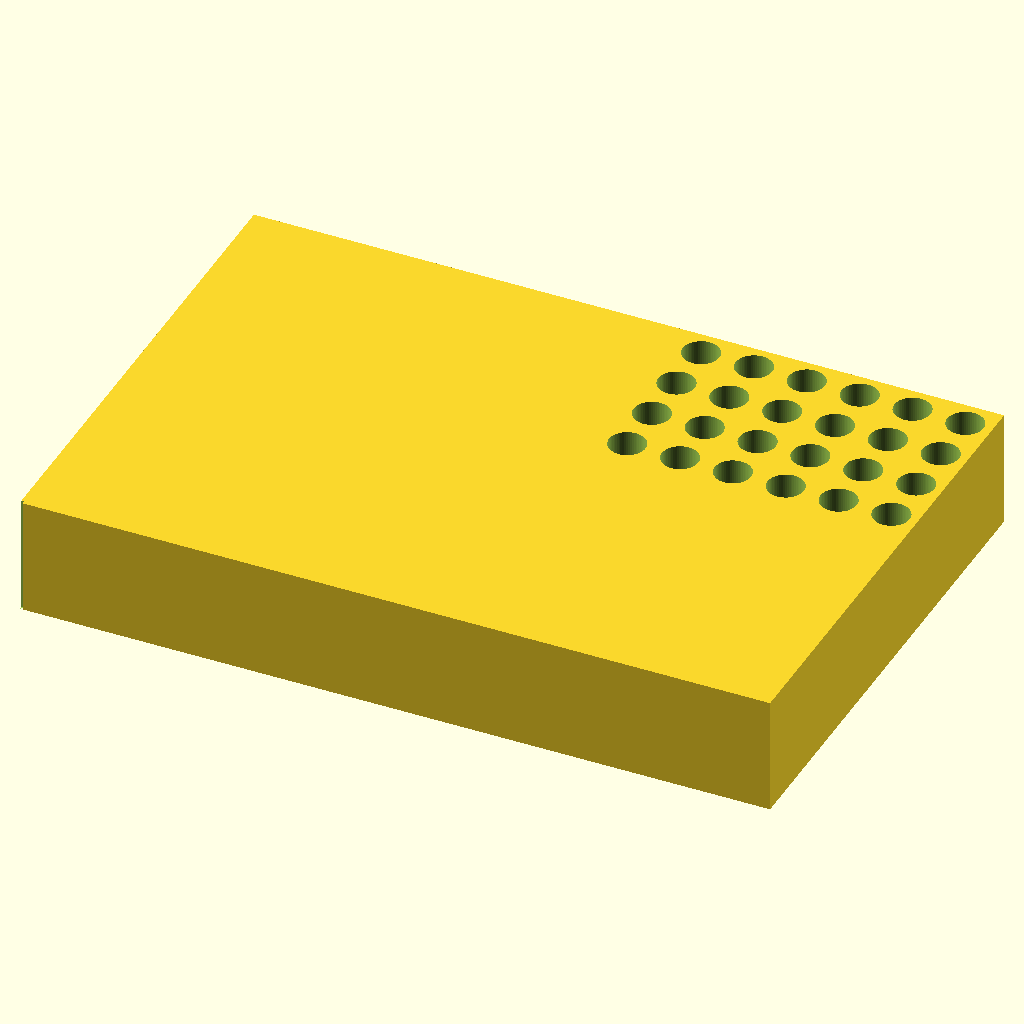
Cell 1 — every parameter at its default value.
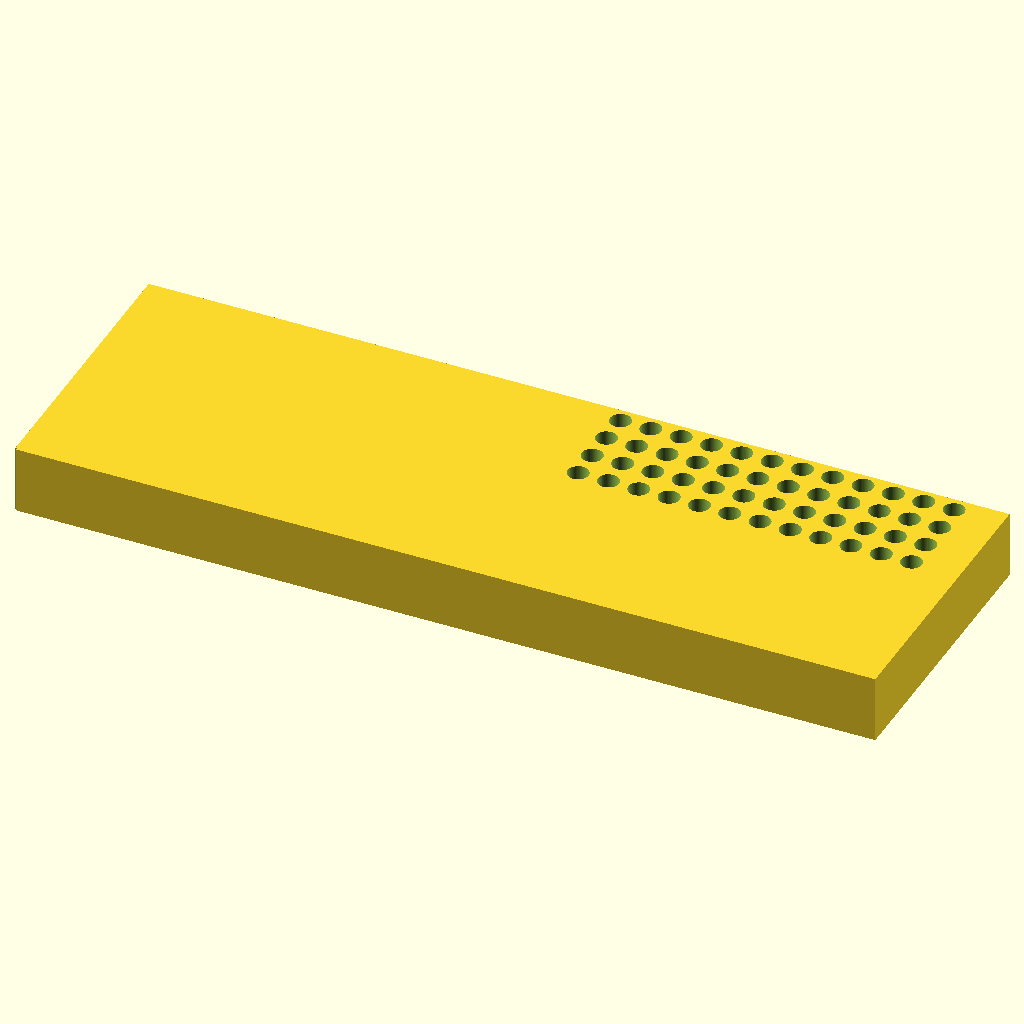
Cell 2: the same model with block_l = 255.52.
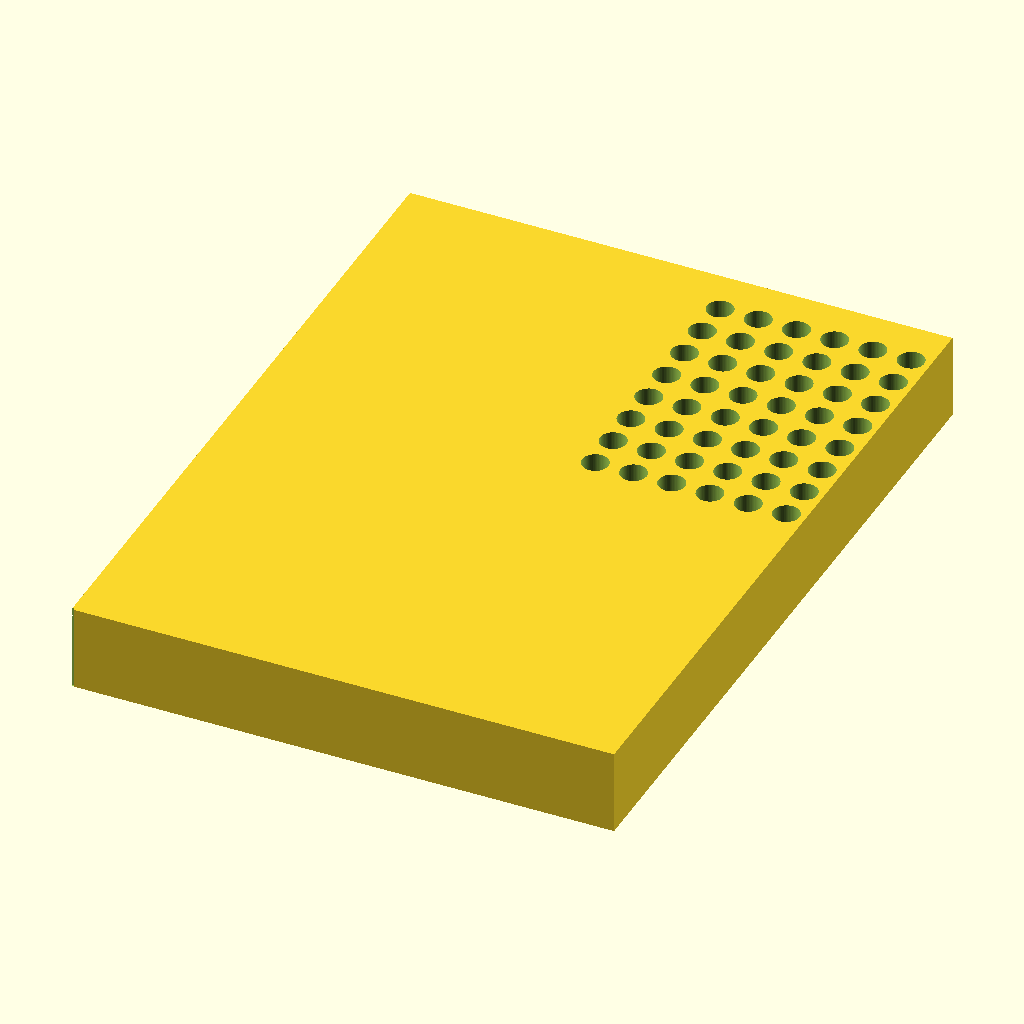
Cell 3: block_w = 170.96 (everything else at default).
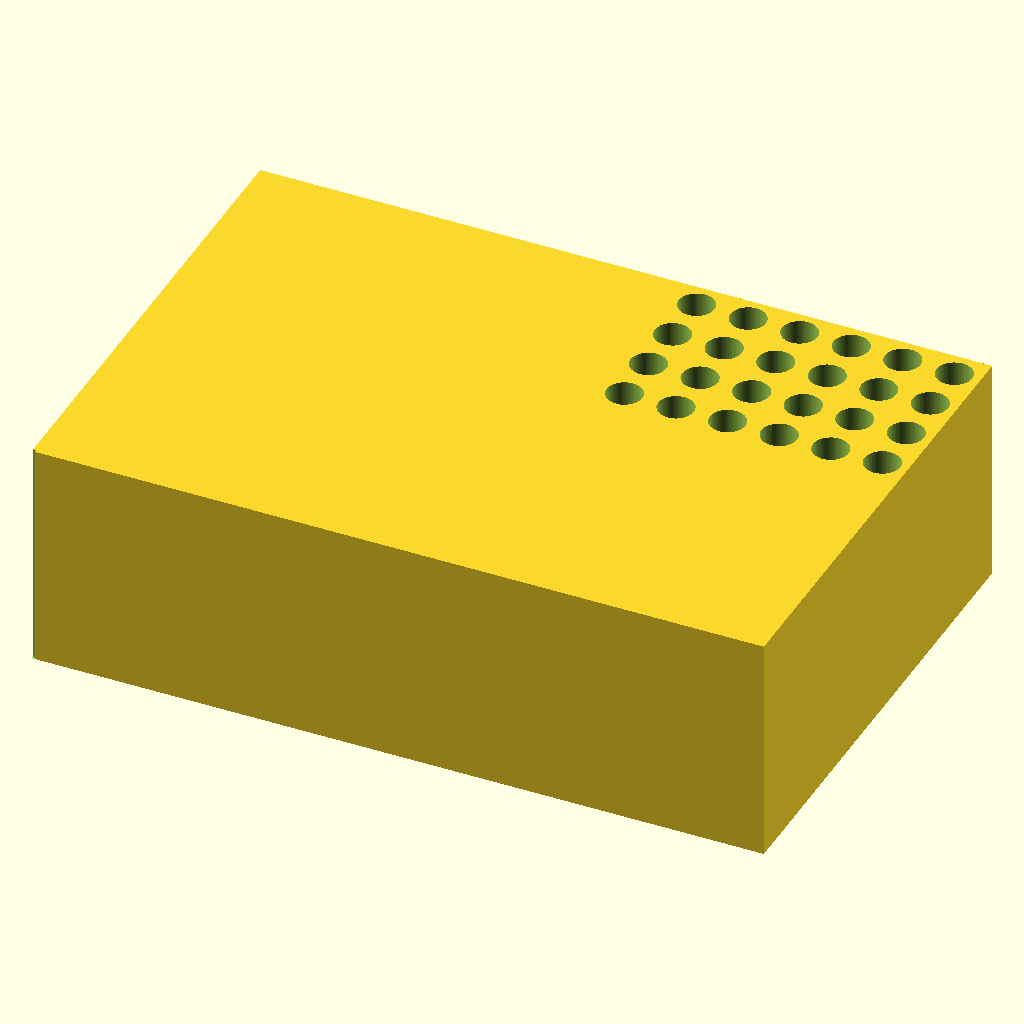
Cell 4: block_h = 40 (everything else at default).
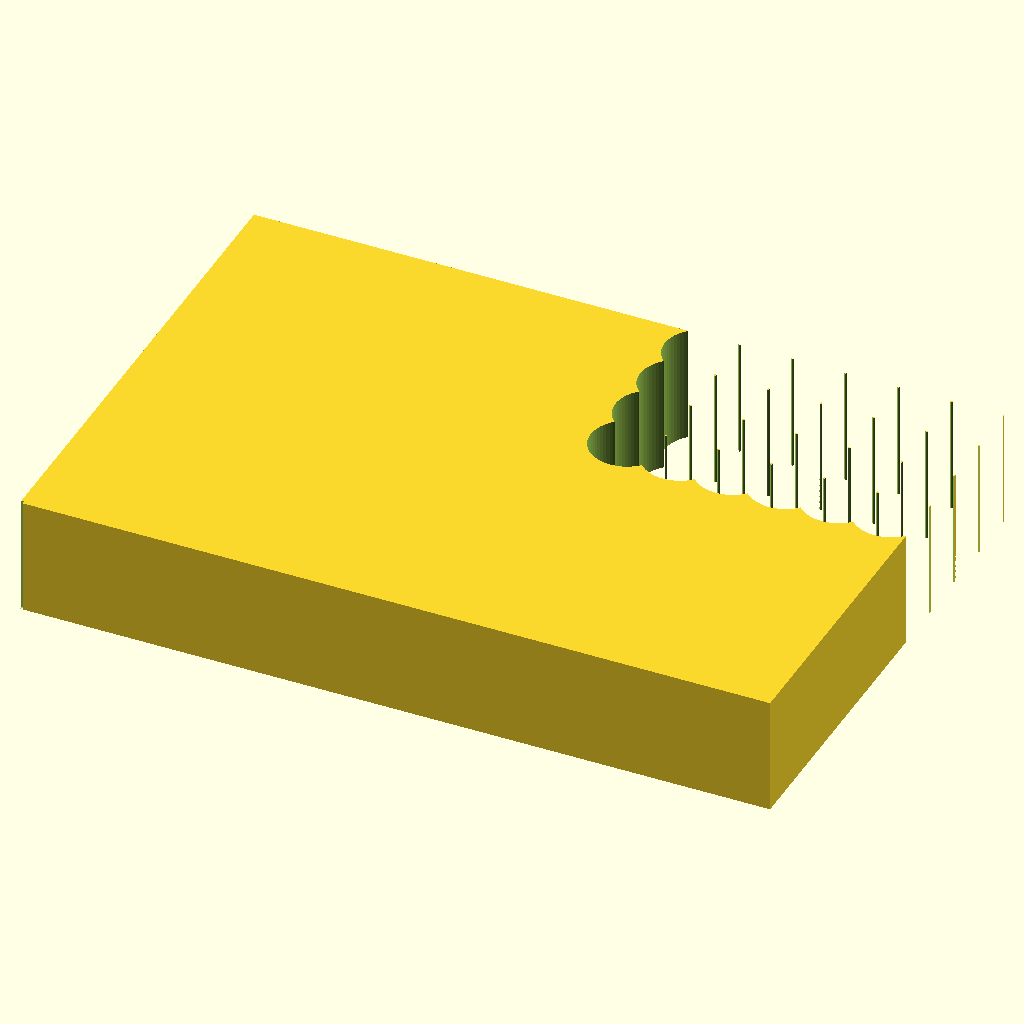
Cell 5: hole_d = 12.4 (everything else at default).
The same orthographic view direction (rotation 55°, 0°, 25°; colour scheme Cornfield) for every cell, with the view re-fitted per cell, so scale and position can differ between cells.
Source of the model, bench/results/gpu-v4-g1/code/scadcoder-v4/pcr_tube_rack_sbs_s7_a2.scad:
// 96-well PCR tube (0.2 mL) rack - microplate footprint (ANSI/SLAS)
// Print orientation: base on XY plane, builds up +Z

// ---- Block ----
block_l = 127.76;   // length along X
block_w = 85.48;    // width along Y
block_h = 20;       // height along Z

// ---- Holes ----
hole_d   = 6.2;     // hole diameter
hole_nx  = 12;      // columns along X
hole_ny  = 8;       // rows along Y
hole_p   = 9.0;     // centre-to-centre spacing (X and Y)
hole_x0  = 14.38;   // first hole centre offset from left edge
hole_y0  = 11.24;   // first hole centre offset from back edge

// ---- Chamfer ----
cham_f = 5;         // chamfer leg length
cham_a = 45;        // chamfer angle (degrees)

// ---- Misc ----
eps = 0.5;          // cutter overshoot past faces
$fn = 64;

cham_v = cham_f / tan(cham_a);  // depth of 45 deg chamfer

difference() {
    // Main block, centred in X/Y, resting on z = 0
    translate([-block_l/2, -block_w/2, 0])
        cube([block_l, block_w, block_h]);

    // 96 through-holes, grid centred on block
    for (i = [0 : hole_nx - 1])
        for (j = [0 : hole_ny - 1])
            translate([hole_x0 + i * hole_p, hole_y0 + j * hole_p, -eps])
                cylinder(d = hole_d, h = block_h + 2 * eps);

    // Orientation mark: 45-degree chamfer off A1 corner (X- / Y- / Z+)
    translate([-block_l/2 - cham_v, -block_w/2 - cham_v, 0])
        cube([cham_v + eps, cham_v + eps, block_h + eps]);
}
Parameter table extracted from the source (name, type, default, range or options):
block_l: number, default 127.76
block_w: number, default 85.48
block_h: number, default 20
hole_d: number, default 6.2
hole_nx: number, default 12
hole_ny: number, default 8
hole_p: number, default 9
hole_x0: number, default 14.38
hole_y0: number, default 11.24
cham_f: number, default 5
cham_a: number, default 45
eps: number, default 0.5
